Run: headless pygame with SDL's dummy video driver; simulated clock (each Clock.tick advances the game by its frame time, no real sleeping); random seed 0; keys injected as events and as key.get_pressed() state; no mouse input.
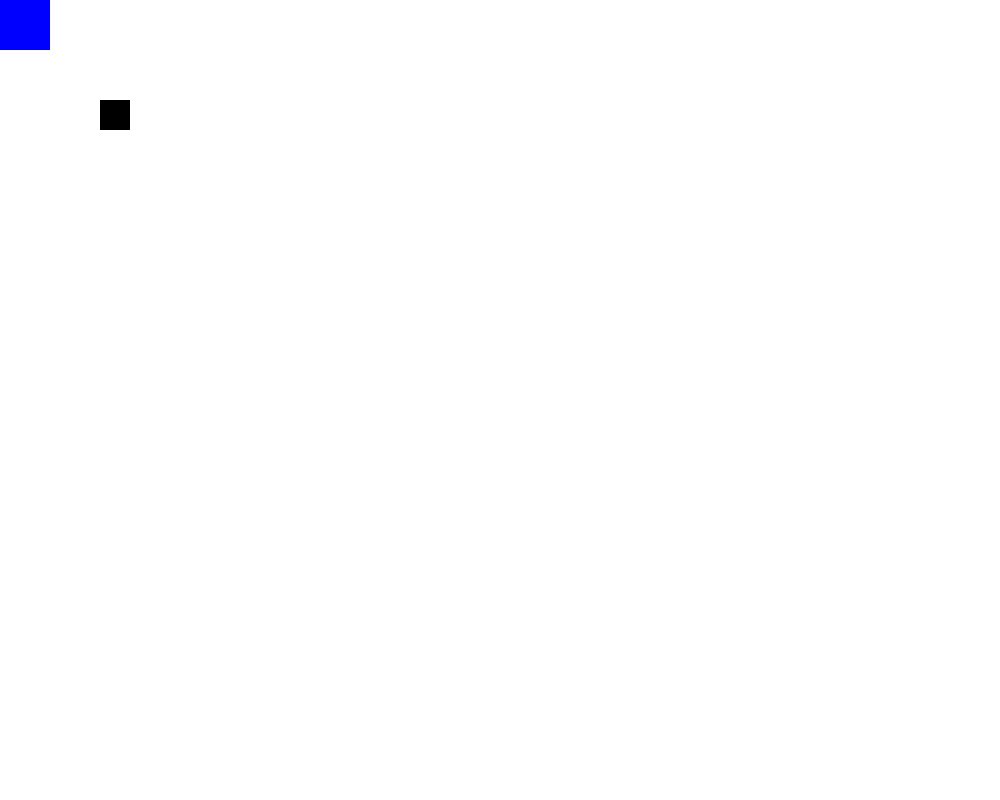
Frame 1 of 4 · flips 1–60 · no input
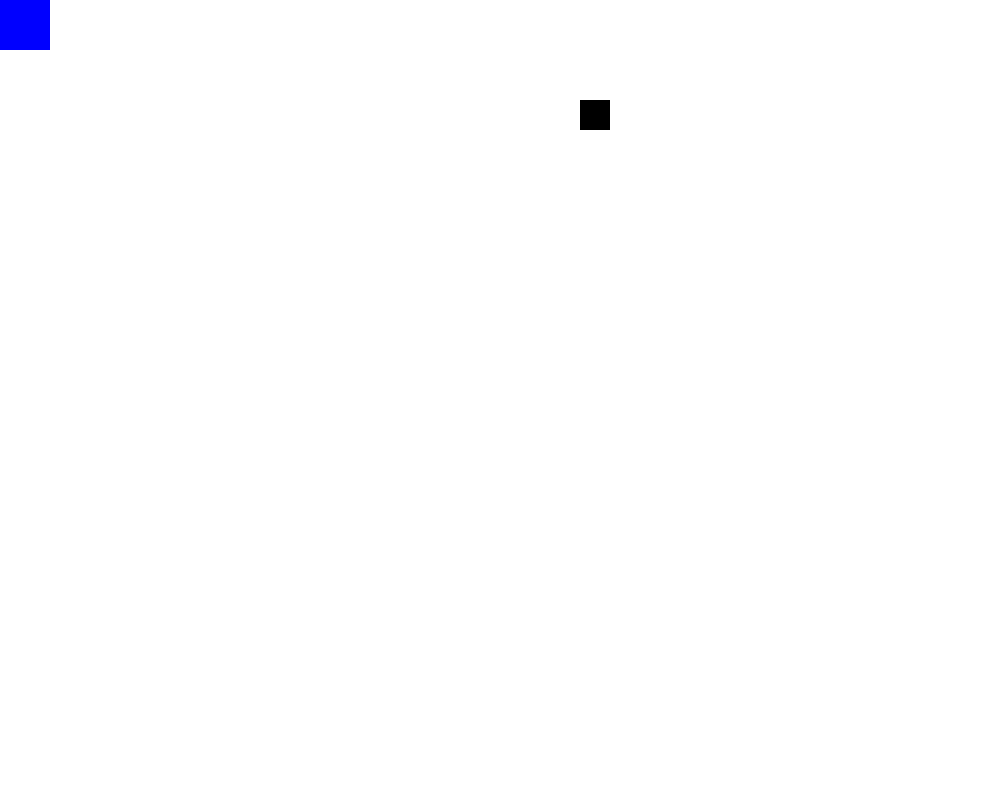
Frame 2 of 4 · flips 61–180 · tapped SPACE, RETURN · held RIGHT (→), D
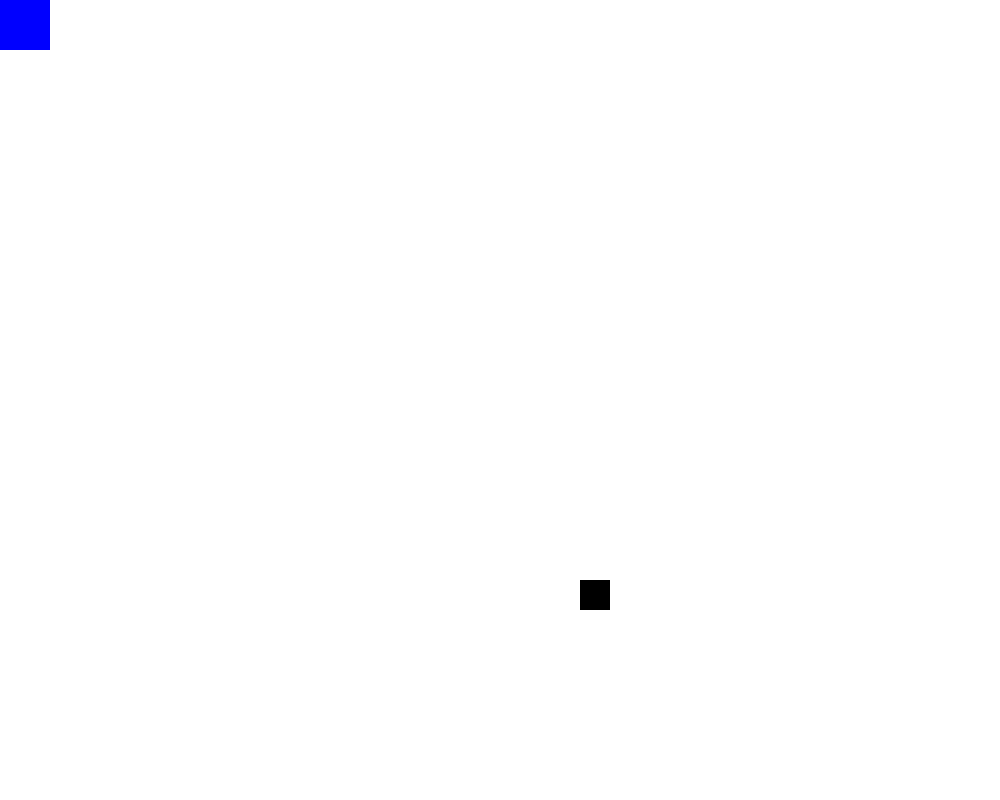
Frame 3 of 4 · flips 181–300 · held DOWN (↓), S
Frame 4 of 4 · flips 301–420 · held LEFT (←), A, UP (↑), W · screen same as frame 2, image omitted

The pygame program that drew these frames:

import pygame
 
# Define some colors
BLACK = (0, 0, 0)
WHITE = (255, 255, 255)
GREEN = (0, 255, 0)
RED = (255, 0, 0)
BLUE = (0, 0, 255)
 
pygame.init()
 
# Set the width and height of the screen [width, height]
size = (1000, 800)
screen = pygame.display.set_mode(size)
 
pygame.display.set_caption("My Game")
 
# Loop until the user clicks the close button.
done = False
 
# Used to manage how fast the screen updates
clock = pygame.time.Clock()

class Player(pygame.sprite.Sprite):

    def __init__(self, color, width, height, x, y):
        super().__init__()
        self.image = pygame.Surface([width, height])
        self.image.fill(WHITE)
        self.image.set_colorkey(WHITE)
        self.x_speed = 0
        self.y_speed = 0
        self.lives = 3
        
        pygame.draw.rect(self.image, color, [0, 0, width, height])

        self.heigth = height
        self.width = width
        self.rect = self.image.get_rect()

        self.rect.topleft = [x, y]
        self.rect.topright = [x + width, y]
        self.rect.bottomleft = [x, y + height]
        self.rect.bottomright = [x + width, y + height]


    def control(self,x,y):

        if movement() == True:
            self.x_speed = x
            self.y_speed = y
        else:
            check_direction(x, y)
            




##    def move_r(self, x_speed):
##        self.rect.x += x_speed
##        
##    def move_l(self, x_speed):
##        self.rect.x -= x_speed
##        
##    def move_u(self, y_speed):
##        self.rect.y -= y_speed
##        
##    def move_d(self, y_speed):
##        self.rect.y += y_speed

    def update(self):
        self.rect.x += self.x_speed 
        self.rect.y += self.y_speed
        
        
    def collide(self, all_sprites_list):
        if pygame.sprite.spritecollide(self, all_sprites_list, False):
            self.lives = 3

class Block(pygame.sprite.Sprite):

    def __init__(self, colour, width, height, x, y):
        super().__init__()
        self.image = pygame.Surface([width, height])
        self.image.fill(WHITE)
        self.image.set_colorkey(WHITE)

        pygame.draw.rect(self.image, colour, [x, y, width, height])
        self.width = width
        self.height = height
        self.rect = self.image.get_rect()

        x
        pos = [self.rect.x, self.rect.y]
        
        self.rect.topleft = [x, y]
        
        self.rect.topright = [x + width, y]

        self.rect.bottomleft = [x, y + height]

        self.rect.bottomright = [x + width, y + height]


    
class Floor(pygame.sprite.Sprite):
    def __init__(self, colour, x, y):
        super().__init__()
        self.image = pygame.Surface([x, y])
        self.image.fill(WHITE)
        self.image.set_colorkey(WHITE)

        pygame.draw.rect(self.image, colour, [50, 50, x, y])

        self.rect = self.image.get_rect()

def movement():
    for ablock in block_sprite_list:
        if (player.rect.x <= (ablock.rect.x + 50) and player.rect.x >= ablock.rect.x) and (player.rect.y <= (ablock.rect.y + 50) and player.rect.y >= ablock.rect.y):
            return False
        else:
            return True
##            if player.x_speed > 0:
##                player.rect.x = ablock.rect.x - 30
##            if player.x_speed < 0:
##                player.rect.x = ablock.rect.x + 50
##            if player.y_speed > 0:
##                player.rect.y = ablock.rect.y - 30
##            if player.y_speed < 0:
##                player.rect.y = ablock.rect.y + 50

def check_direction(x, y):
    if player.x_speed > 0:
        player.x_speed = 0
        player.y_speed = y
    if player.x_speed < 0:
        player.x_speed = 0
        player.y_speed = y
    if player.y_speed > 0:
        player.y_speed = 0
        player.x_speed = x
    if player.y_speed < 0:
        player.y_speed = 0
        player.x_speed = x

block_array = []
floor_array = []
    

all_sprites_list = pygame.sprite.Group()

block_sprite_list = pygame.sprite.Group()
floor_sprite_list = pygame.sprite.Group()
block = Block(BLUE, 50, 50, 0, 0)


player = Player(BLACK,30,30, 100, 100)

all_sprites_list.add(player)
all_sprites_list.add(block)
block_sprite_list.add(block)


 
# -------- Main Program Loop -----------
while not done:
    # --- Main event loop
    for event in pygame.event.get():
        if event.type == pygame.QUIT:
            done = True

        if event.type == pygame.KEYDOWN:
            if event.key == pygame.K_LEFT or event.key == ord('a'):
                player.control(-4,0)
                movement()
            if event.key == pygame.K_RIGHT or event.key == ord('d'):
                player.control(4,0)
                movement() 
            if event.key == pygame.K_UP or event.key == ord('w'):
                player.control(0,-4)
                movement()
            if event.key == pygame.K_DOWN or event.key == ord('s'):
                player.control(0,4)
                movement()


        if event.type == pygame.KEYUP:
            if event.key == pygame.K_LEFT or event.key == ord('a'):
                player.control(0,0)
            if event.key == pygame.K_RIGHT or event.key == ord('d'):
                player.control(0,0)
            if event.key == pygame.K_UP or event.key == ord('w'):
                player.control(0,0)
            if event.key == pygame.K_DOWN or event.key == ord('s'):
                player.control(0,0)
            
    #code to end game will go here


    # --- Game logic should go here
    
##    key_pr = pygame.key.get_pressed()
##    if key_pr[pygame.K_LEFT]:
##        Player1.control(-4,0)
##    if key_pr[pygame.K_RIGHT]:
##        Player1.control(4,0)
##    if key_pr[pygame.K_UP]:
##        Player1.control(0,-4)
##    if key_pr[pygame.K_DOWN]:
##        Player1.control(0,4)
    

    all_sprites_list.remove(player)
    player.collide(all_sprites_list)
    all_sprites_list.add(player)
    
    all_sprites_list.update()
    # --- Screen-clearing code goes here
 
    # Here, we clear the screen to white. Don't put other drawing commands
    # above this, or they will be erased with this command.
 
    # If you want a background image, replace this clear with blit'ing the
    # background image.
    screen.fill(WHITE)
    print(player.x_speed, player.y_speed)
    # --- Drawing code should go here
    all_sprites_list.draw(screen)
    # --- Go ahead and update the screen with what we've drawn.
    pygame.display.flip()
 
    # --- Limit to 60 frames per second
    clock.tick(60)
 
# Close the window and quit.
pygame.quit()
